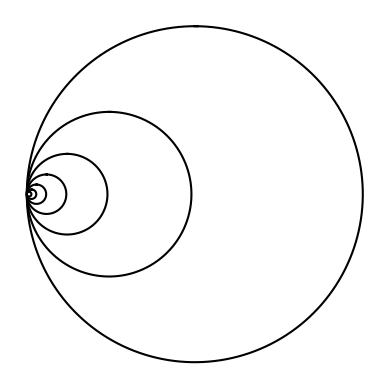

Write Python code to recreate this figure.
#Done
#2A: 7, .7
#2B. 45, .95
#2C. 220, .98
import matplotlib.pyplot as plt
import numpy as np
import math
def circle(center,rad):
    n = int(4*rad*math.pi)
    t = np.linspace(0,6.3,n)
    x = center[0]+rad*np.sin(t)
    y = center[1]+rad*np.cos(t)
    return x,y
def draw_circles(ax,n,center,radius,w):
    if n>0:
        x,y = circle(center,radius)
        ax.plot(x,y,color='k')
        # Moves the center of the circle to the left. Only affects indexs 0, b/c of the x direction
        center[0] = center[0] * (w * w)
        # Makes Circle smaller
        radius = radius * w
        # Each recusion call the circle becomes smaller and moves further left
        draw_circles(ax,n-1,center,radius*w,w)
plt.close("all")
fig, ax = plt.subplots()
draw_circles(ax,7, [100,0], 100,.7)
ax.set_aspect(1.0)
ax.axis('off')
plt.show()
fig.savefig('circles.png')
'''
#Done:
# 3A. n = 3
# 3B. n = 4
# 3C. n = 7
import matplotlib.pyplot as plt
import numpy as np
def binaryTree(ax,x,y,dx,dy,n):
    if n > 0:
        #Draws root and left branch
        ax.plot((x,x-dx),(y,y-dy),color='k')
        #Draws root and right branch
        ax.plot((x,x+dx),(y,y-dy),color='k')
        binaryTree(ax,x-dx,y-dy,dx/2,dy,n-1)
        binaryTree(ax,x+dx,y-dy,dx/2,dy,n-1)
plt.close("all")
n = 7
# x,y - coordinate for midpoints or root
x = 50
y = 100
# dx, dy - Affects the next figures Xand Y directions
dx = x / 2
dy = y * n
fig, ax = plt.subplots()
binaryTree(ax,x,y,dx,dy,n)
plt.show()
'''
'''
# Done
# 1.A 2 5
# 1.B 3 5
# 1.C 4, 5
import numpy as np
import matplotlib.pyplot as plt

def draw_squares(ax,x,y,n,w):
    if n>0:
        #Draws square according to midpoint(x,y)
        ax.plot((x-w,x-w,x+w,x+w,x-w),(y-w,y+w,y+w,y-w,y-w),color='k')
        #Bottom left Square
        draw_squares(ax,(x-w),(y-w),n-1,(w/2))
        #Top left Square
        draw_squares(ax,(x-w),(y+w),n-1,(w/2))
        # Top Right Square
        draw_squares(ax,x+w,y+w,n-1,(w/2))
        # Bottom Right Square
        draw_squares(ax,x+w,y-w,n-1,(w/2))
plt.close("all")
fig, ax = plt.subplots()
# x,y - midpoint of Square
x = 0
y = 0
calls = int(input('Enter number of recusion calls?'))
draw_squares(ax,x,y,calls,5)
ax.set_aspect(1.0)
plt.show()
'''
'''
import matplotlib.pyplot as plt
import numpy as np
import math
def circle(a,b,rad):
    n = int(4*rad*math.pi)
    t = np.linspace(0,6.3,n)
    x = a+rad*np.sin(t)
    y = b+rad*np.cos(t)
    return x,y
def draw_circles(ax,n,a,b,radius,w):
    if n>0:
        print(a,b)
        x,y = circle(a,b,radius)
        ax.plot(a,b,color='k')
        draw_circles(ax,n-1,a,b,radius*w,w)
        draw_circles(ax,n-1,a,b*w,radius*w,w)
        draw_circles(ax,n-1,a,b,radius*w,w)
        draw_circles(ax,n-1,a*w,b,radius*w,w)
        draw_circles(ax,n-1,a-6.7,b,radius*w,w)
plt.close("all")
fig, ax = plt.subplots()
a = 10
b = 10
radius = 10
draw_circles(ax,3,a,b,radius,.33)
ax.set_aspect(1.0)
#ax.axis('off')
plt.show()
fig.savefig('circles.png')
'''
